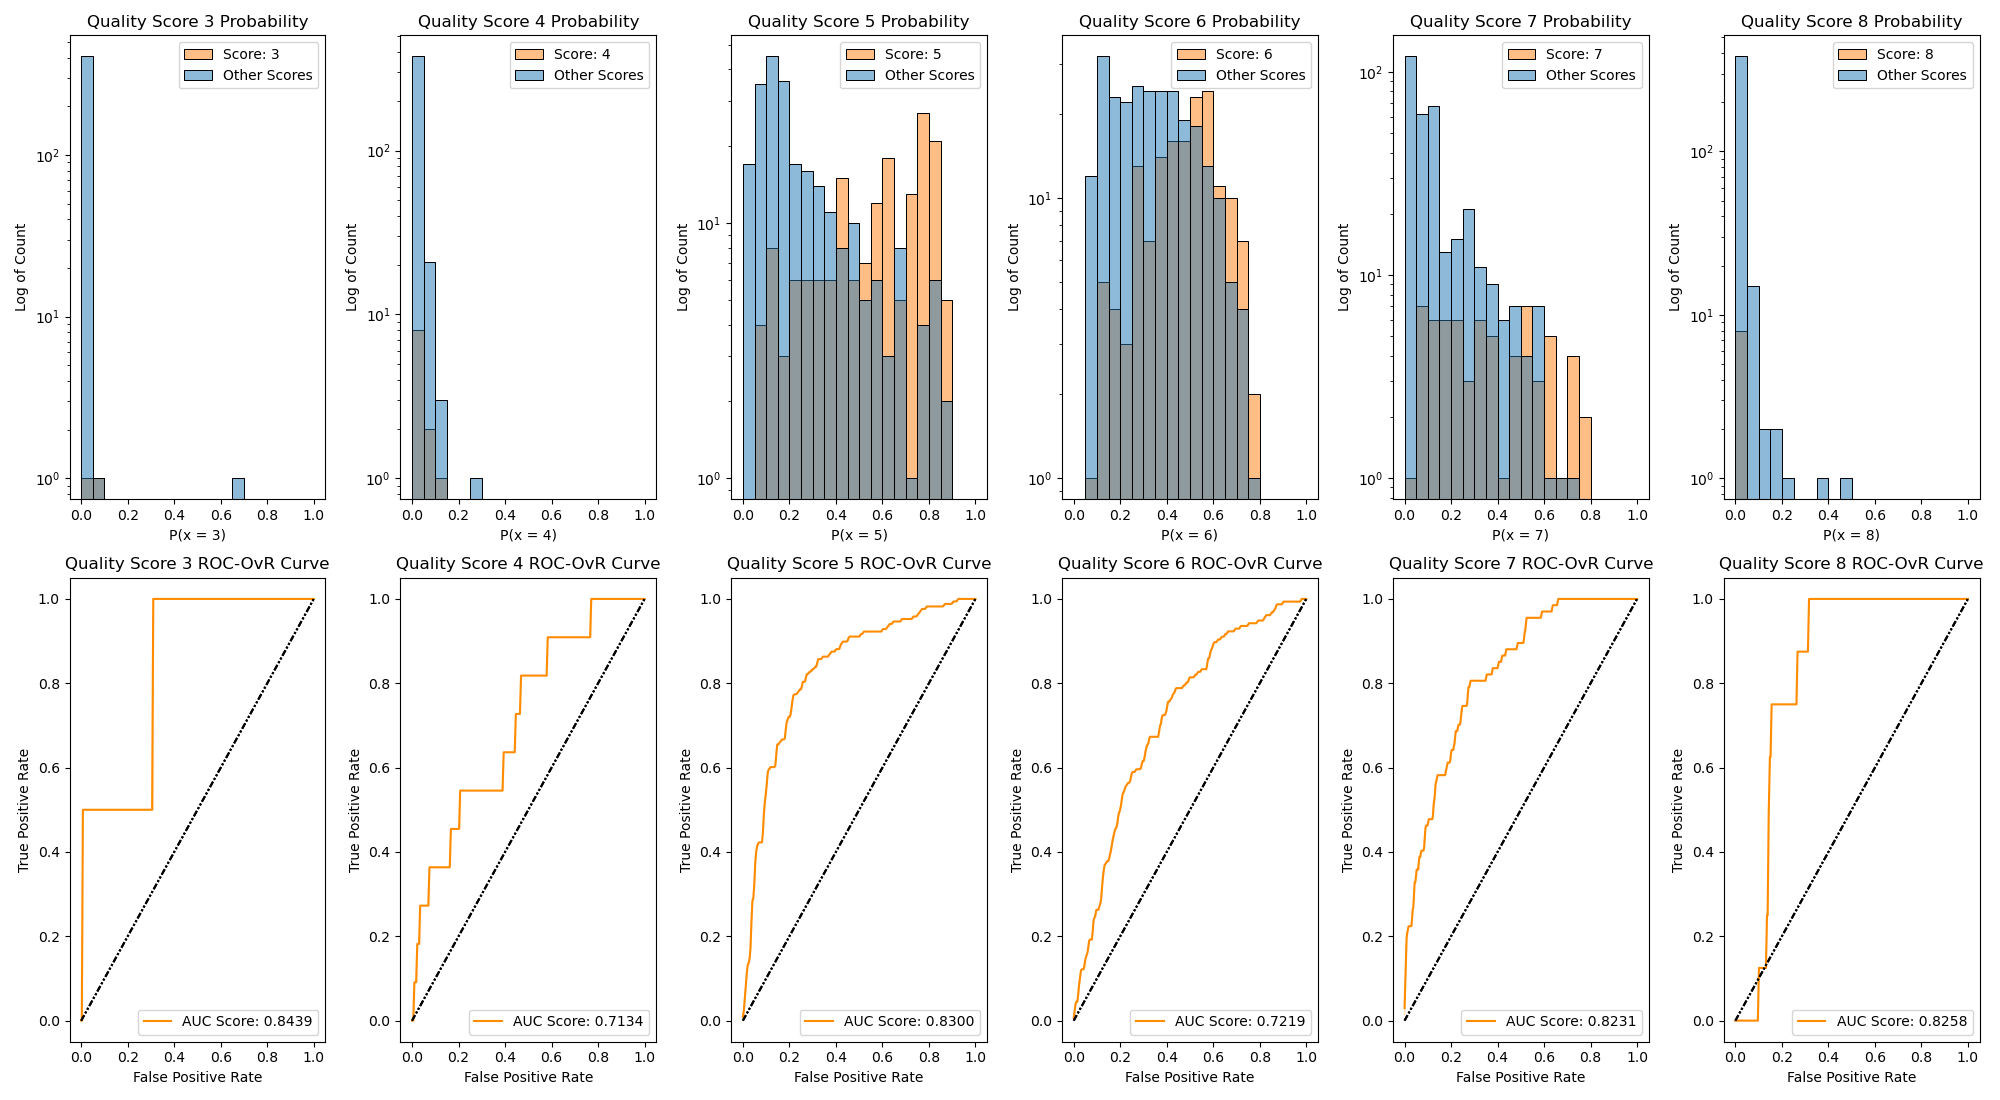

Values plotted in this chart, from the file beside it:
OvO, AUC-score
3, 0.8439
4, 0.7134
5, 0.83
6, 0.7219
7, 0.8231
8, 0.8258
